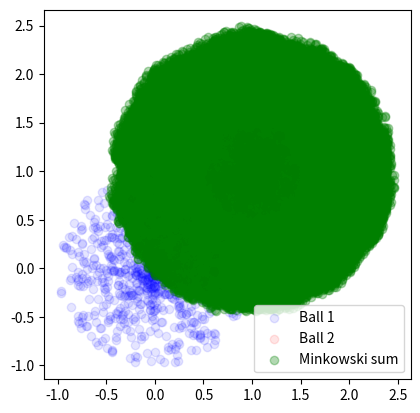

Generate this figure with matplotlib:
import numpy as np
import matplotlib.pyplot as plt

def minkowski_sum(set1, set2):
    """
    Compute the Minkowski sum of two sets of points.
    
    Parameters:
        set1: ndarray of shape (N, 2) - points in the first set
        set2: ndarray of shape (M, 2) - points in the second set
    
    Returns:
        ndarray: Points in the Minkowski sum
    """
    return np.array([p1 + p2 for p1 in set1 for p2 in set2])

def plot_set(ax, points, label=None, **kwargs):
    """Helper function to plot a set of points."""
    ax.scatter(points[:, 0], points[:, 1], label=label, **kwargs)
    if label:
        ax.legend()

class ball:
    def __init__(self, center, radius):
        self.center = center
        self.radius = radius

    def sample(self, N):
        """Sample N points uniformly from the ball."""
        p = np.random.normal(size=(N, 2))
        p /= np.linalg.norm(p, axis=1)[:, None]
        p *= np.random.uniform(0, self.radius, N)[:, None]
        return p + self.center
    

    

def main():
    b1 = ball(np.array([0, 0]), 1)
    b2 = ball(np.array([1, 1]), 0.5)

    # Sample points from the two balls
    N = 1000
    points1 = b1.sample(N)
    points2 = b2.sample(N)

    # Compute the Minkowski sum
    sum_points = minkowski_sum(points1, points2)

    # Plot the sets and the Minkowski sum
    fig, ax = plt.subplots()
    plot_set(ax, points1, label='Ball 1', c='b', alpha=0.1)
    plot_set(ax, points2, label='Ball 2', c='r', alpha=0.1)
    plot_set(ax, sum_points, label='Minkowski sum', c='g', alpha=0.3)
    ax.set_aspect('equal', 'box')
    plt.show()

if __name__ == '__main__':
    main()